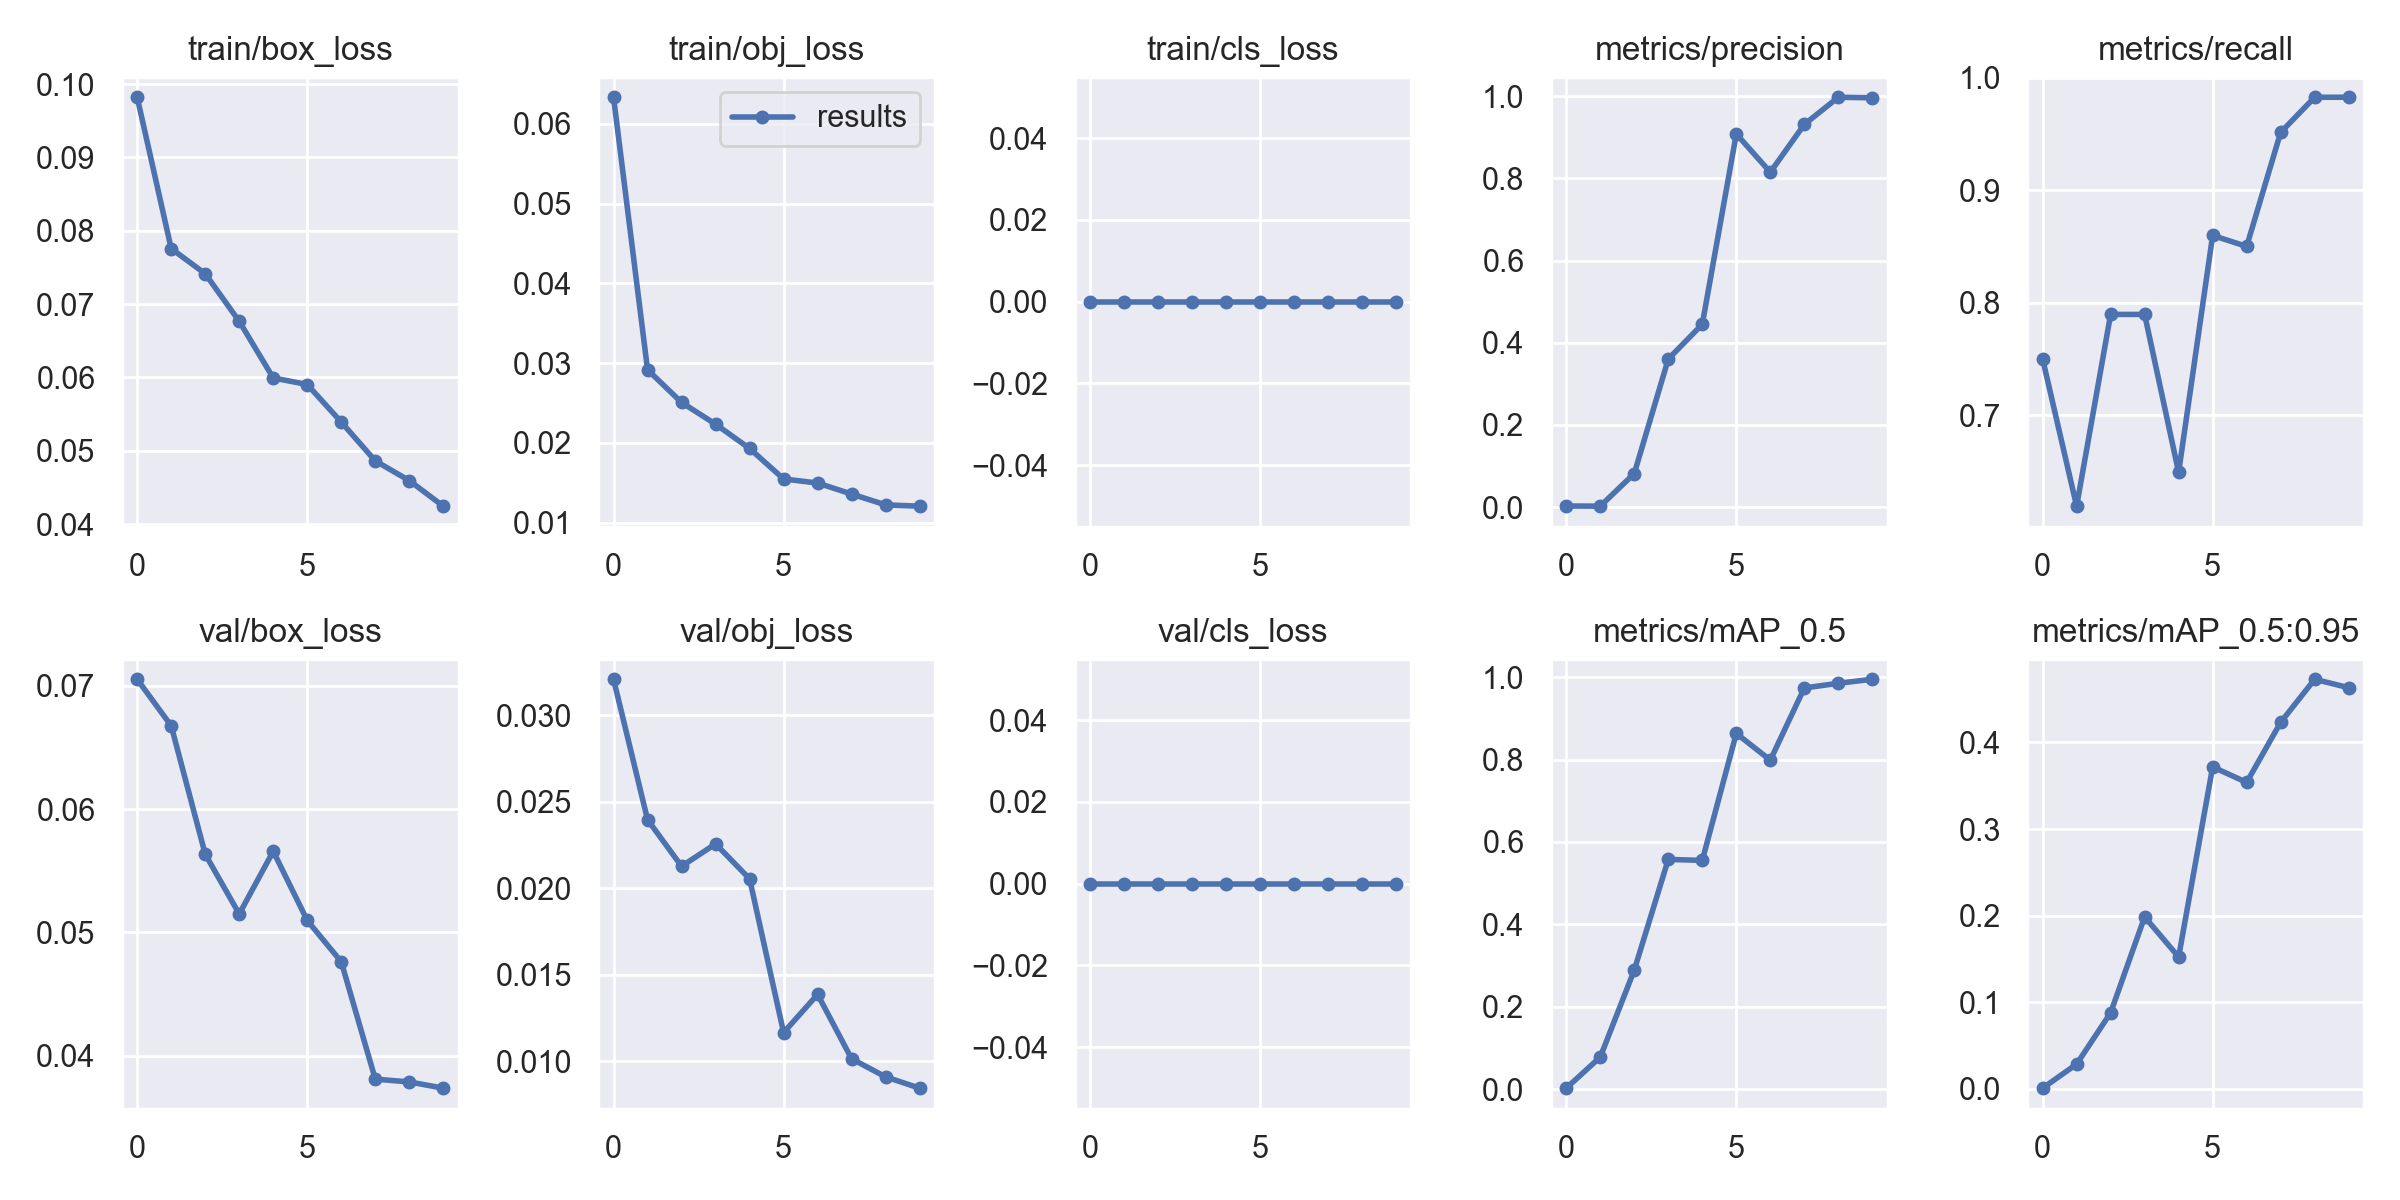

Values plotted in this chart, from the file beside it:
epoch, train/box_loss, train/obj_loss, train/cls_loss, metrics/precision, metrics/recall, metrics/mAP_0.5, metrics/mAP_0.5:0.95, val/box_loss, val/obj_loss, val/cls_loss, x/lr0, x/lr1, x/lr2
0, 0.09821, 0.06332, 0, 0.0025, 0.75, 0.002435, 0.0008324, 0.07051, 0.03207, 0, 0.003246, 0.003246, 0.07079
1, 0.07757, 0.02917, 0, 0.002063, 0.619, 0.07784, 0.02853, 0.06674, 0.02396, 0, 0.005928, 0.005928, 0.04014
2, 0.07414, 0.02508, 0, 0.08146, 0.7895, 0.2889, 0.08783, 0.05634, 0.02127, 0, 0.00795, 0.00795, 0.008827
3, 0.06765, 0.02235, 0, 0.3601, 0.7895, 0.5577, 0.1986, 0.0515, 0.02256, 0, 0.00703, 0.00703, 0.00703
4, 0.05993, 0.01931, 0, 0.4449, 0.6491, 0.5552, 0.1523, 0.05658, 0.02054, 0, 0.00703, 0.00703, 0.00703
5, 0.05903, 0.01549, 0, 0.9082, 0.8597, 0.8634, 0.3718, 0.05097, 0.01167, 0, 0.00604, 0.00604, 0.00604
6, 0.05391, 0.01498, 0, 0.8149, 0.8499, 0.7985, 0.3539, 0.04763, 0.01387, 0, 0.00505, 0.00505, 0.00505
7, 0.04862, 0.01359, 0, 0.9313, 0.9513, 0.9737, 0.4233, 0.03812, 0.01015, 0, 0.00406, 0.00406, 0.00406
8, 0.04593, 0.01224, 0, 0.9974, 0.9825, 0.9851, 0.473, 0.0379, 0.009108, 0, 0.00307, 0.00307, 0.00307
9, 0.04244, 0.01208, 0, 0.9961, 0.9825, 0.9948, 0.4632, 0.03739, 0.008457, 0, 0.00208, 0.00208, 0.00208
